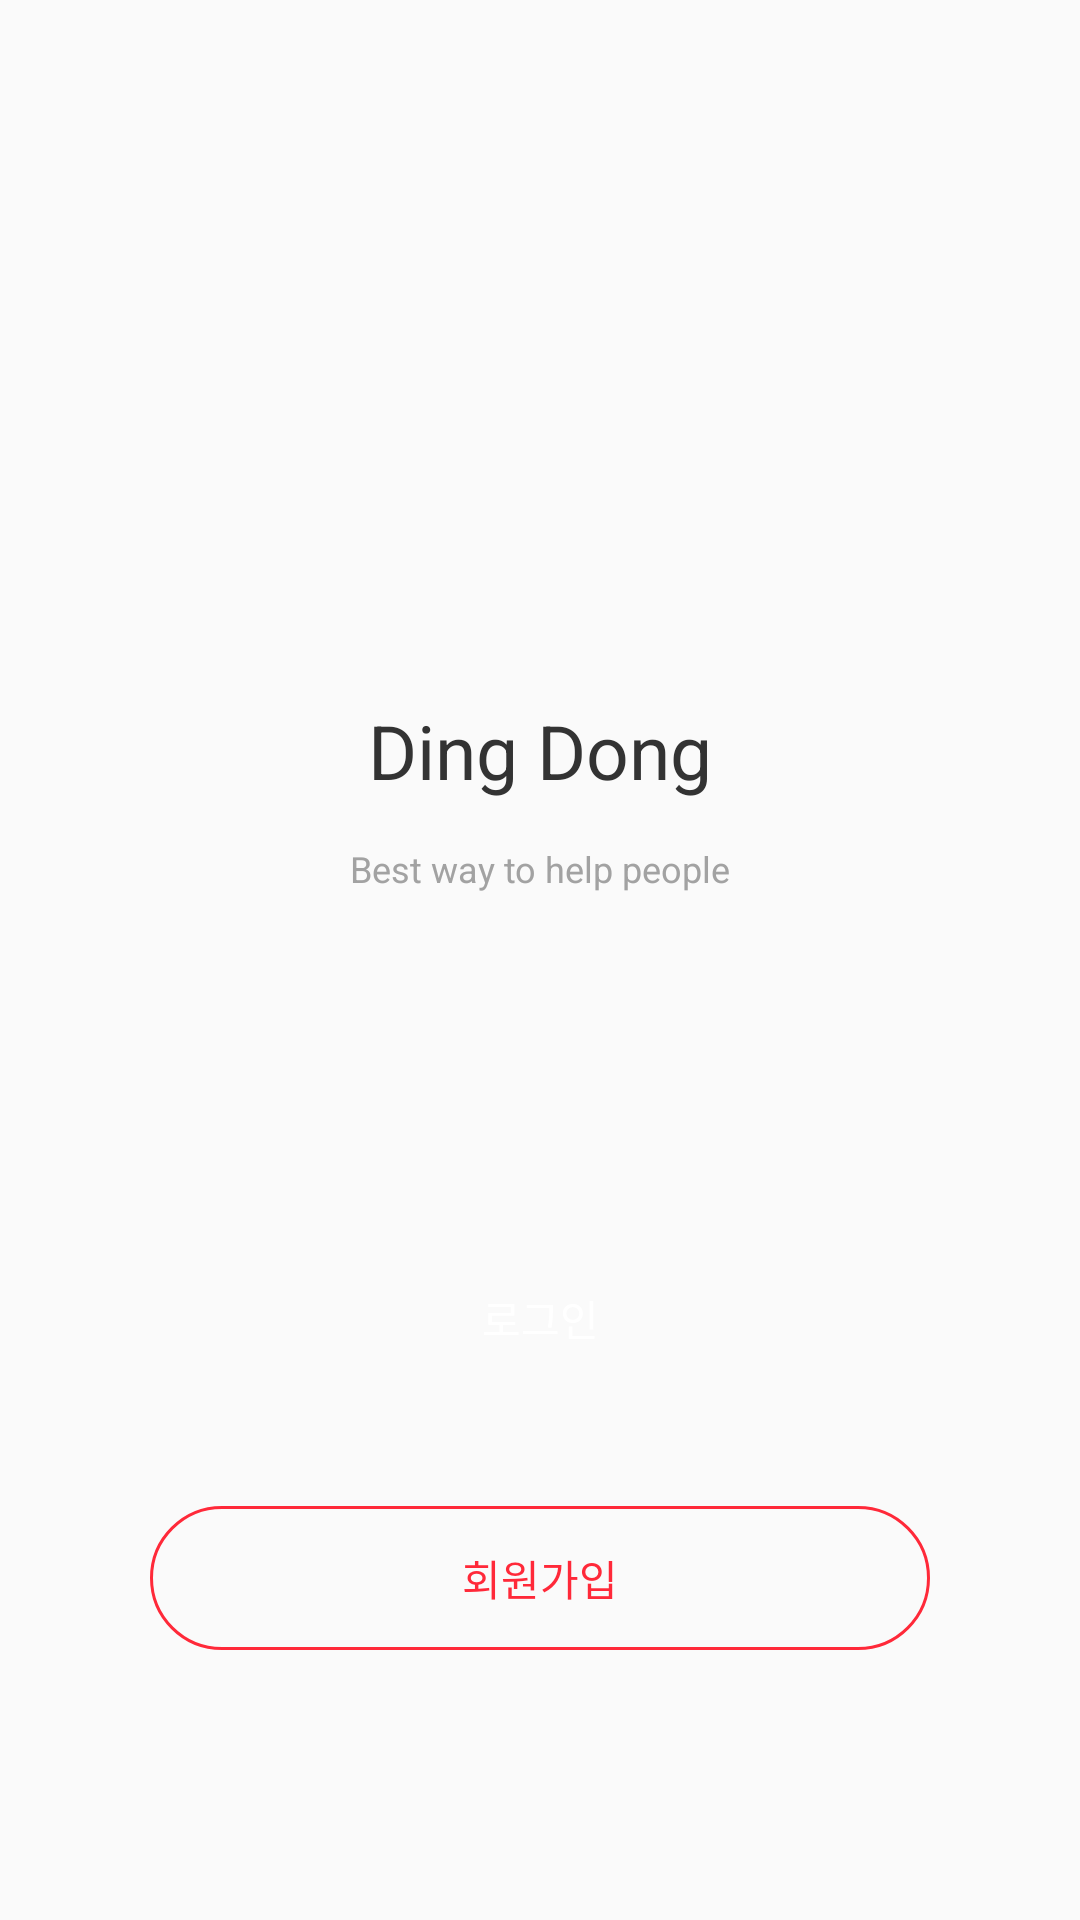

Write the Android layout XML for this screen, with the resource values it uses.
<!-- AndroidManifest.xml: application theme AppTheme -->
<!-- res/layout/activity_start.xml -->
<?xml version="1.0" encoding="utf-8"?>
<android.support.constraint.ConstraintLayout xmlns:android="http://schemas.android.com/apk/res/android"
    xmlns:app="http://schemas.android.com/apk/res-auto"
    xmlns:tools="http://schemas.android.com/tools"
    android:layout_width="match_parent"
    android:layout_height="match_parent"
    tools:context="com.dingdong.StartActivity">

    <ImageView
        android:id="@+id/text_start_icon"
        android:layout_width="80dp"
        android:layout_height="80dp"
        app:layout_constraintBottom_toBottomOf="parent"
        app:layout_constraintLeft_toLeftOf="parent"
        app:layout_constraintRight_toRightOf="parent"
        app:layout_constraintTop_toTopOf="parent"
        app:layout_constraintVertical_bias="0.2" />

    <TextView
        android:id="@+id/text_start_name"
        android:layout_width="wrap_content"
        android:layout_height="wrap_content"
        android:text="Ding Dong"
        app:layout_constraintBottom_toBottomOf="parent"
        app:layout_constraintLeft_toLeftOf="parent"
        app:layout_constraintRight_toRightOf="parent"
        app:layout_constraintTop_toBottomOf="@id/text_start_icon"
        app:layout_constraintVertical_bias="0.1"
        android:textSize="25sp"
        android:textColor="#333333"/>

    <TextView
        android:id="@+id/text_start_explanation"
        android:layout_width="wrap_content"
        android:layout_height="wrap_content"
        android:text="Best way to help people"
        app:layout_constraintBottom_toBottomOf="parent"
        app:layout_constraintLeft_toLeftOf="parent"
        app:layout_constraintRight_toRightOf="parent"
        app:layout_constraintTop_toBottomOf="@id/text_start_name"
        app:layout_constraintVertical_bias="0.04"
        android:textSize="12sp"
        android:textColor="#a2a2a2"/>

    <Button
        android:id="@+id/btn_start_login"
        android:layout_width="260dp"
        android:layout_height="wrap_content"
        app:layout_constraintBottom_toBottomOf="parent"
        app:layout_constraintLeft_toLeftOf="parent"
        app:layout_constraintRight_toRightOf="parent"
        app:layout_constraintTop_toBottomOf="@id/text_start_explanation"
        app:layout_constraintVertical_bias="0.4"
        android:background="@drawable/roundstyles_start_login_button"
        android:text="로그인"
        android:textColor="@android:color/white"/>
    <Button
        android:id="@+id/btn_start_signup"
        android:layout_width="260dp"
        android:layout_height="wrap_content"
        app:layout_constraintBottom_toBottomOf="parent"
        app:layout_constraintLeft_toLeftOf="parent"
        app:layout_constraintRight_toRightOf="parent"
        app:layout_constraintTop_toBottomOf="@id/btn_start_login"
        android:background="@drawable/roundstyles_start_signup_button"
        app:layout_constraintVertical_bias="0.3"
        android:text="회원가입"
        android:textColor="@drawable/change_color_start_text"/>
</android.support.constraint.ConstraintLayout>
<!-- resources referenced by this layout -->
<resources>
  <!-- drawable change_color_start_text (drawable) -->
  <?xml version="1.0" encoding="utf-8"?>
  <selector xmlns:android="http://schemas.android.com/apk/res/android">
      <item android:state_pressed="true" android:color="@android:color/white"/>
      <item android:state_focused="true" android:color="@android:color/white"/>
      <item android:color="#ff2939"></item>
  </selector>
  <!-- drawable roundstyles_start_signup_button (drawable) -->
  <?xml version="1.0" encoding="utf-8"?>
  <selector xmlns:android="http://schemas.android.com/apk/res/android">
  
      <item android:state_pressed="true">
          <shape>
              <corners android:bottomLeftRadius="100dp" android:bottomRightRadius="100dp" android:topLeftRadius="100dp" android:topRightRadius="100dp" />
              <solid android:color="@color/colorPrimary" />
          </shape>
      </item>
      <item android:state_pressed="false">
          <shape>
              <solid android:color="#00000000" />
              <corners android:bottomLeftRadius="100dp" android:bottomRightRadius="100dp" android:topLeftRadius="100dp" android:topRightRadius="100dp" />
              <stroke android:width="1dp" android:color="#ff2939" />
          </shape>
      </item>
  </selector>
  <style name="AppTheme" parent="Theme.AppCompat.Light.DarkActionBar">
          
          <item name="colorPrimary">@color/colorPrimary</item>
          <item name="colorPrimaryDark">@color/colorPrimaryDark</item>
          <item name="colorAccent">@color/colorAccent</item>
          <item name="windowActionBar">false</item>
          <item name="windowNoTitle">true</item>
          <item name="cardViewStyle">@style/CardView</item>
      </style>
  <color name="colorPrimary">#ff717c</color>
  <color name="colorPrimaryDark">#ff717c</color>
  <color name="colorAccent">#FF4081</color>
</resources>
